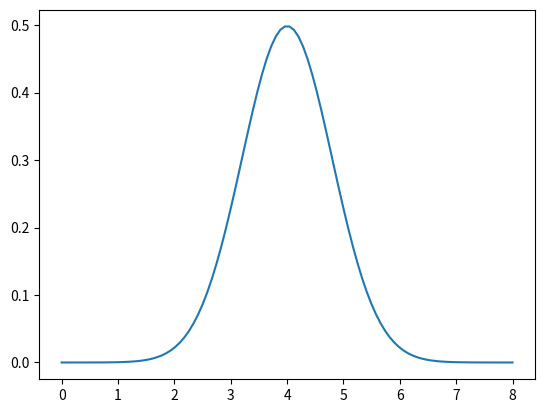

Reproduce this figure in Python.
import numpy as np
import pandas as pd
import scipy as sp
import seaborn as sns
import matplotlib.pyplot as plt
from scipy import stats

population = stats.norm(loc=4, scale=0.8)
x = np.linspace(0, 8, 100)
# # print(x)
# probability density function
# print(population.pdf(4*(0.8*1.96)))
y = population.pdf(x)
plt.plot(x, y)
# plt.show()

sample_mean_array = np.zeros(10000)
# print(sample_mean_array)
population = stats.norm(loc=4, scale=0.8)
np.random.seed(1)
for i in range(0, 10000):
    sample = population.rvs(size=10)
    # print(sample)
    sample_mean_array[i] = np.mean(sample)
print(sample_mean_array)
print(np.mean(sample_mean_array))